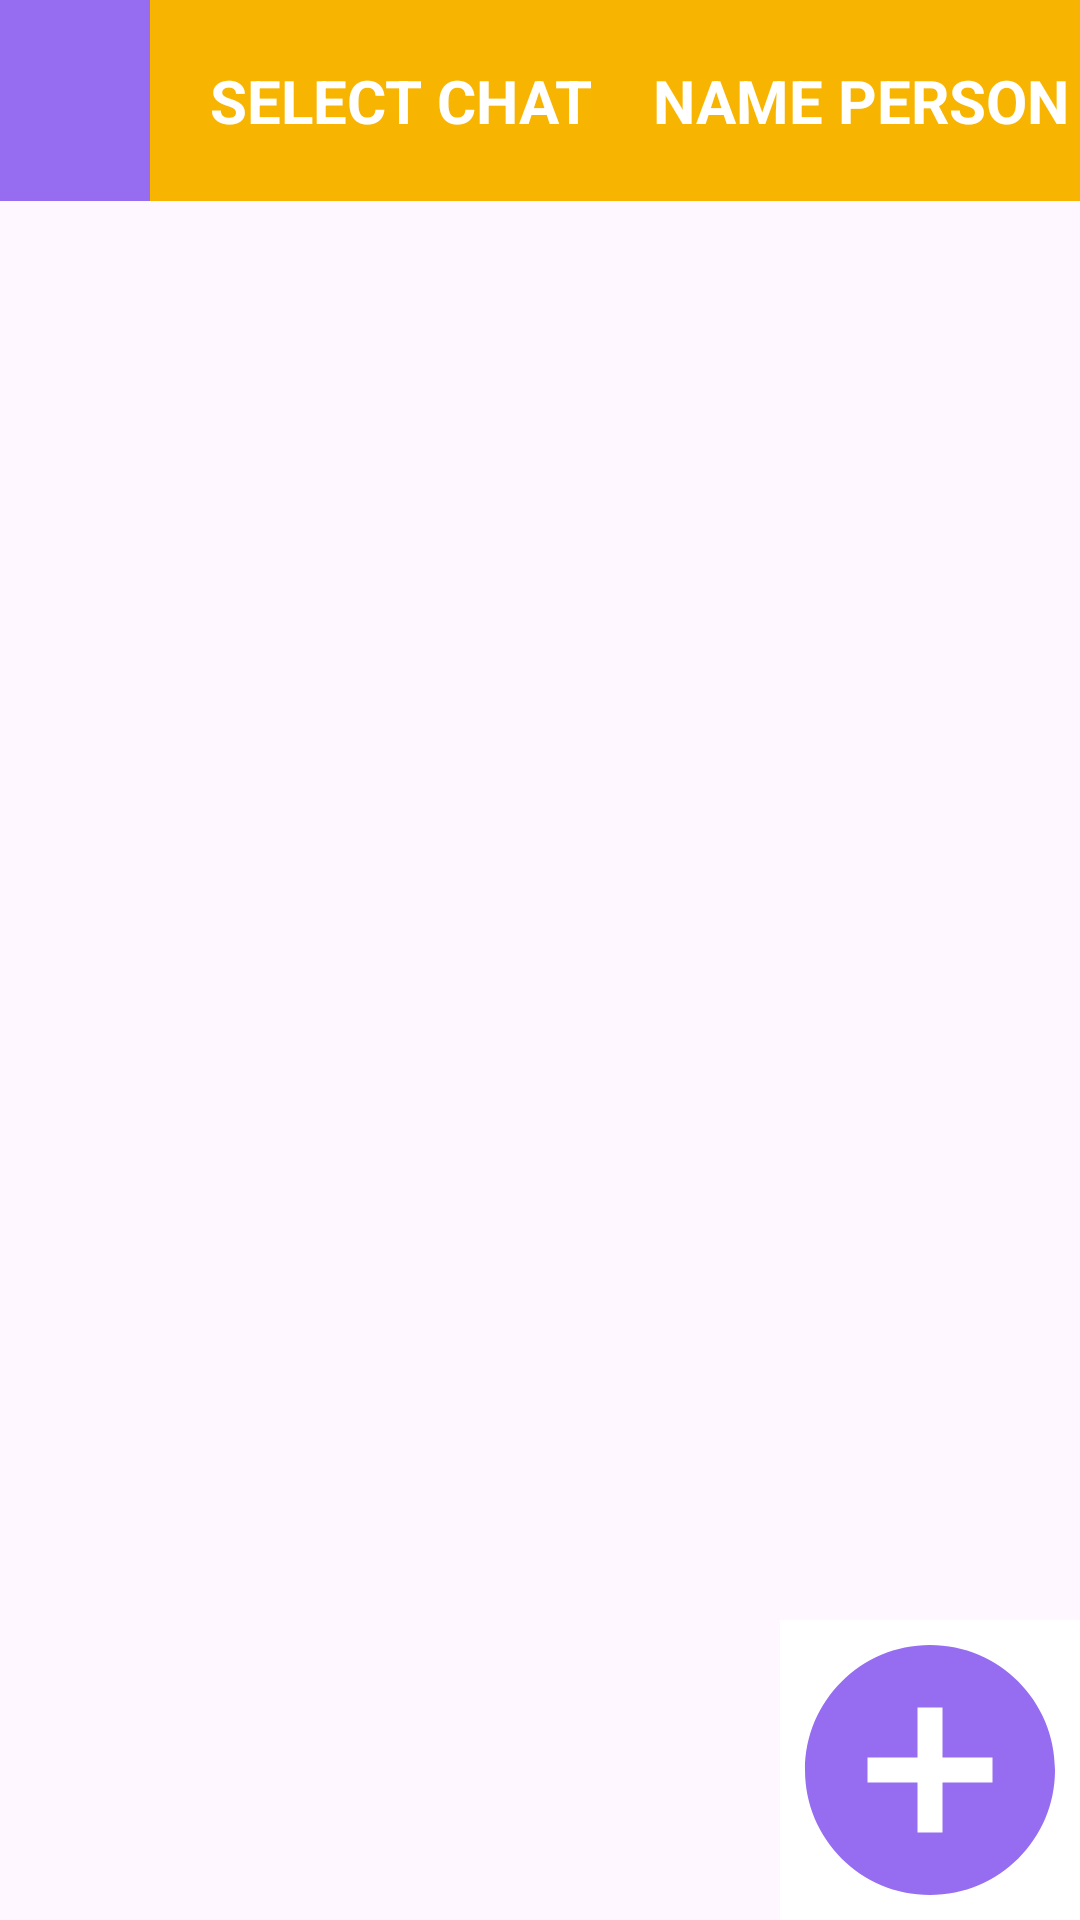

Here is an Android app screen rendered from its layout file. Give the layout XML and the strings, colors and styles it references.
<!-- AndroidManifest.xml: application theme Theme.Chat_PF -->
<!-- res/layout/activity_chat_select.xml -->
<?xml version="1.0" encoding="utf-8"?>
<RelativeLayout xmlns:android="http://schemas.android.com/apk/res/android"
    xmlns:app="http://schemas.android.com/apk/res-auto"
    xmlns:tools="http://schemas.android.com/tools"
    android:layout_width="match_parent"
    android:layout_height="match_parent"
    tools:context=".activities.ChatSelectActivity"
    android:orientation="vertical">

    <LinearLayout
        android:layout_width="match_parent"
        android:layout_height="wrap_content"
        android:background="@color/yellow_high"
        android:orientation="horizontal"
        android:id="@+id/topMenu">
        <ImageButton
            android:layout_width="50dp"
            android:layout_height="match_parent"
            android:background="@color/purple_high"
            android:src="@drawable/ic_arrow_back"
            android:id="@+id/logoutButton"/>
        <TextView
            android:layout_width="wrap_content"
            android:layout_height="wrap_content"
            android:id="@+id/forgotTitle"
            android:text="SELECT CHAT"
            android:textStyle="bold"
            android:padding="20dp"
            android:textSize="20dp"
            android:textAlignment="center"
            android:textColor="@color/white"
            android:drawablePadding="8dp"
            app:layout_constraintTop_toTopOf="parent"/>
        <TextView
            android:id="@+id/usernameText"
            android:layout_width="wrap_content"
            android:layout_height="wrap_content"
            android:text="NAME PERSON"
            android:textStyle="bold"
            android:textSize="20dp"
            android:textColor="@color/white"/>
    </LinearLayout>

    <ScrollView
        android:layout_width="match_parent"
        android:layout_height="match_parent"
        android:layout_below="@id/topMenu">
        <LinearLayout
            android:layout_width="match_parent"
            android:layout_height="wrap_content">

        </LinearLayout>
    </ScrollView>

    <ImageButton
        android:id="@+id/addChatButton"
        android:layout_width="100dp"
        android:layout_height="100dp"
        android:background="@color/white"
        android:src="@drawable/ic_add"
        android:layout_alignParentEnd="true"
        android:layout_alignParentBottom="true"/>

</RelativeLayout>
<!-- resources referenced by this layout -->
<resources>
  <color name="purple_high">#966CF1</color>
  <color name="white">#FFFFFFFF</color>
  <color name="yellow_high">#F7B400</color>
  <!-- drawable ic_add (drawable) -->
  <vector android:autoMirrored="true" android:height="100dp"
      android:tint="@color/purple_high" android:viewportHeight="24"
      android:viewportWidth="24" android:width="100dp" xmlns:android="http://schemas.android.com/apk/res/android">
      <path android:fillColor="@android:color/white" android:pathData="M12,2C6.48,2 2,6.48 2,12s4.48,10 10,10 10,-4.48 10,-10S17.52,2 12,2zM17,13h-4v4h-2v-4L7,13v-2h4L11,7h2v4h4v2z"/>
  </vector>
  <style name="Theme.Chat_PF" parent="Base.Theme.Chat_PF" />
  <style name="Base.Theme.Chat_PF" parent="Theme.Material3.DayNight.NoActionBar">
          
          
          <item name="colorPrimaryVariant">@color/yellow_light</item>
      </style>
  <color name="yellow_light">#FECC38</color>
</resources>
